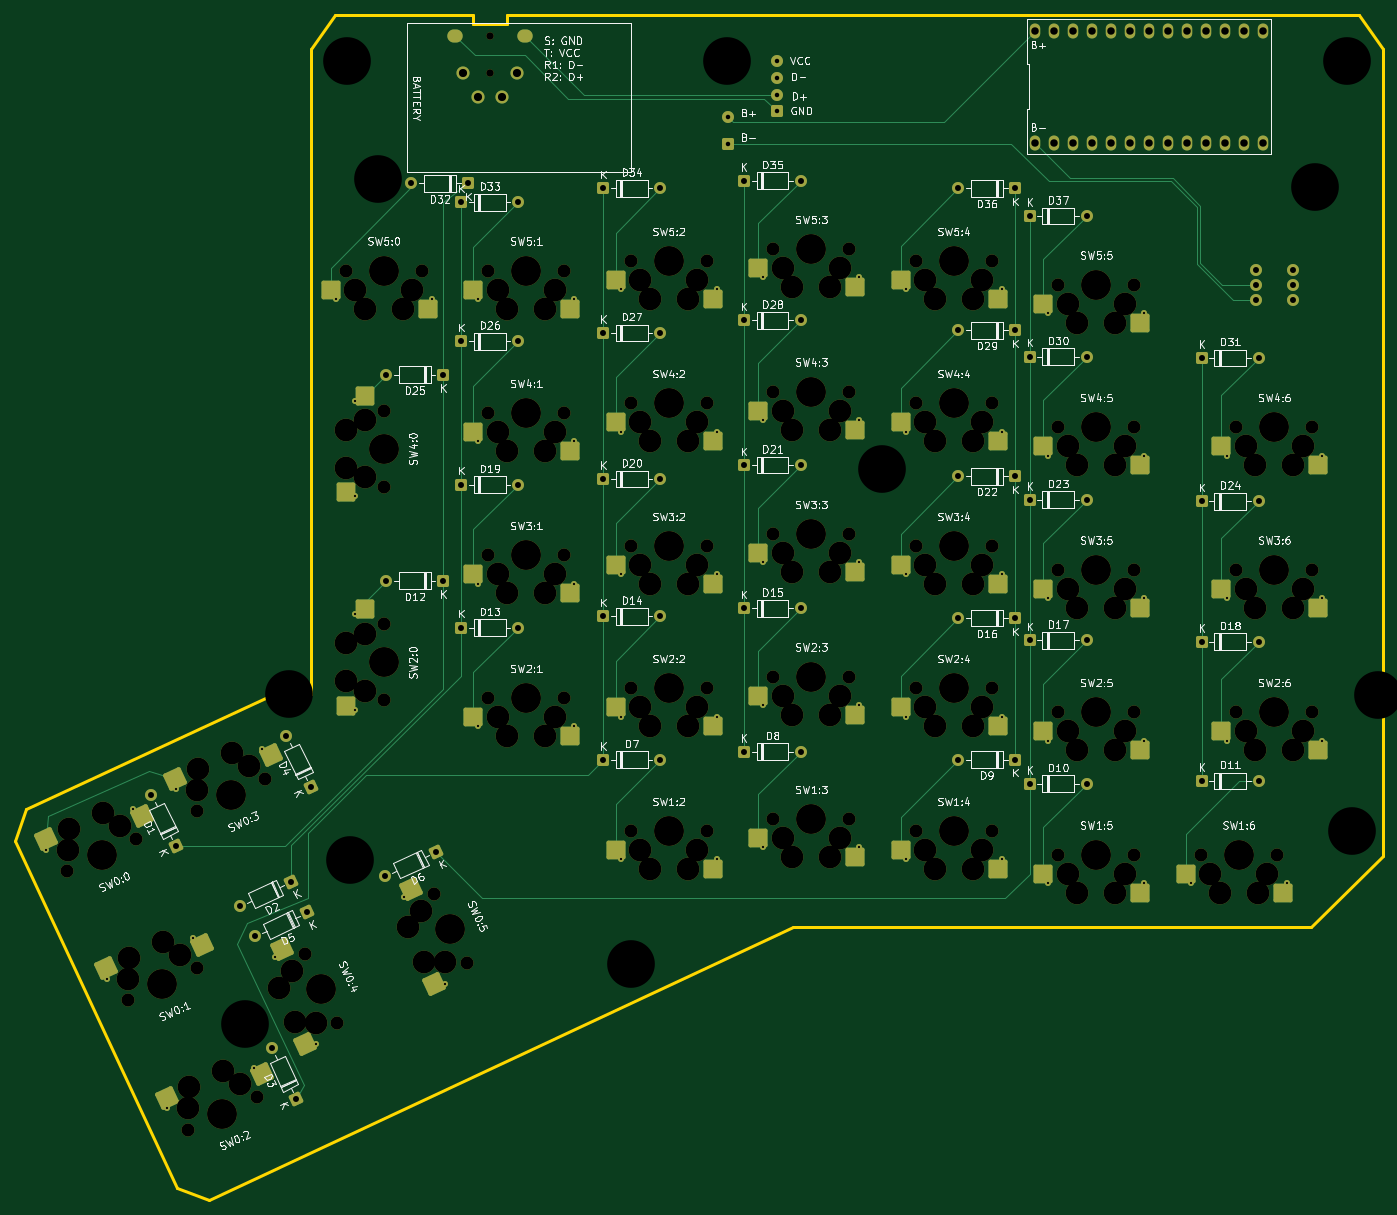
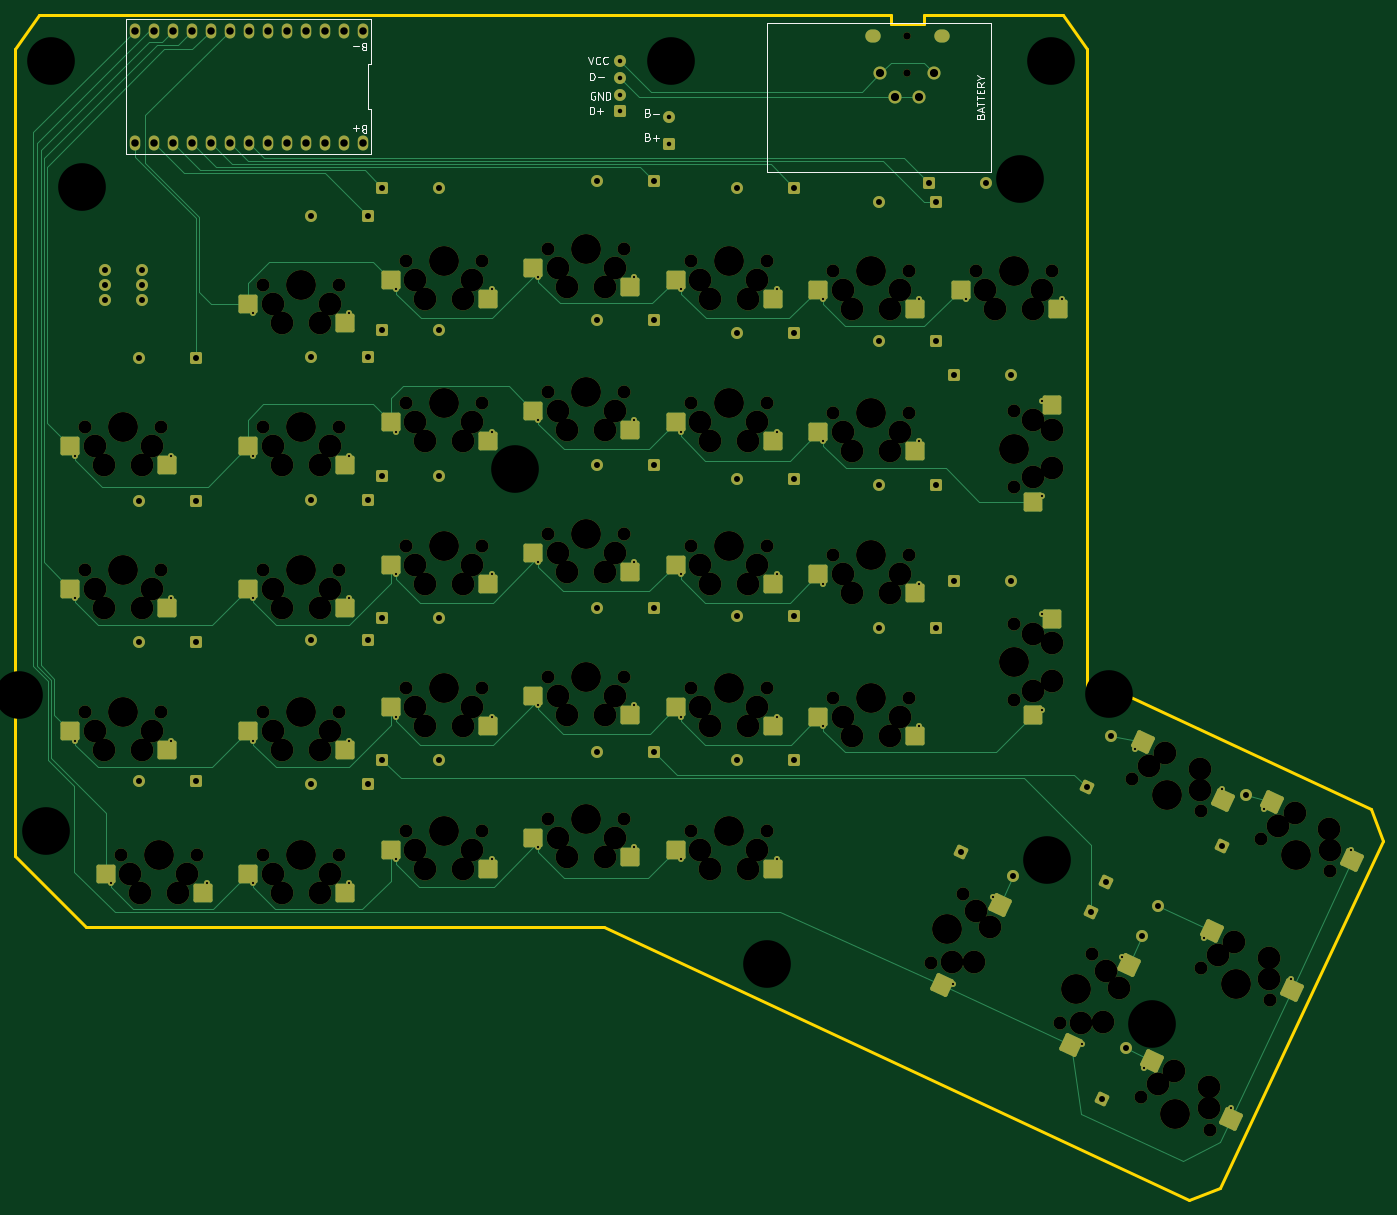
Circuit board: 11 layer files. Board 182.8 x 158.4 mm.
- bottom_copper: ErgoDoxEZBL-B_Cu.gbr (28481 bytes)
- bottom_mask: ErgoDoxEZBL-B_Mask.gbr (19547 bytes)
- paste: ErgoDoxEZBL-B_Paste.gbr (4098 bytes)
- bottom_silk: ErgoDoxEZBL-B_Silkscreen.gbr (11508 bytes)
- outline: ErgoDoxEZBL-Edge_Cuts.gbr (1330 bytes)
- top_copper: ErgoDoxEZBL-F_Cu.gbr (25273 bytes)
- top_mask: ErgoDoxEZBL-F_Mask.gbr (19547 bytes)
- paste: ErgoDoxEZBL-F_Paste.gbr (4098 bytes)
- top_silk: ErgoDoxEZBL-F_Silkscreen.gbr (204032 bytes)
- drill: ErgoDoxEZBL-NPTH.drl (5003 bytes)
- drill: ErgoDoxEZBL-PTH.drl (3621 bytes)

=== bottom_copper: ErgoDoxEZBL-B_Cu.gbr (28481 bytes, source omitted) ===
=== bottom_mask: ErgoDoxEZBL-B_Mask.gbr (19547 bytes, source omitted) ===
=== paste: ErgoDoxEZBL-B_Paste.gbr ===
%TF.GenerationSoftware,KiCad,Pcbnew,10.0.0*%
%TF.CreationDate,2026-04-03T15:48:09+09:00*%
%TF.ProjectId,ErgoDoxEZBL,4572676f-446f-4784-955a-424c2e6b6963,rev?*%
%TF.SameCoordinates,Original*%
%TF.FileFunction,Paste,Bot*%
%TF.FilePolarity,Positive*%
%FSLAX46Y46*%
G04 Gerber Fmt 4.6, Leading zero omitted, Abs format (unit mm)*
G04 Created by KiCad (PCBNEW 10.0.0) date 2026-04-03 15:48:09*
%MOMM*%
%LPD*%
G01*
G04 APERTURE LIST*
G04 Aperture macros list*
%AMRoundRect*
0 Rectangle with rounded corners*
0 $1 Rounding radius*
0 $2 $3 $4 $5 $6 $7 $8 $9 X,Y pos of 4 corners*
0 Add a 4 corners polygon primitive as box body*
4,1,4,$2,$3,$4,$5,$6,$7,$8,$9,$2,$3,0*
0 Add four circle primitives for the rounded corners*
1,1,$1+$1,$2,$3*
1,1,$1+$1,$4,$5*
1,1,$1+$1,$6,$7*
1,1,$1+$1,$8,$9*
0 Add four rect primitives between the rounded corners*
20,1,$1+$1,$2,$3,$4,$5,0*
20,1,$1+$1,$4,$5,$6,$7,0*
20,1,$1+$1,$6,$7,$8,$9,0*
20,1,$1+$1,$8,$9,$2,$3,0*%
G04 Aperture macros list end*
%ADD10RoundRect,0.250000X-0.506347X-1.339492X1.351584X-0.473124X0.506347X1.339492X-1.351584X0.473124X0*%
%ADD11RoundRect,0.250000X1.025000X1.000000X-1.025000X1.000000X-1.025000X-1.000000X1.025000X-1.000000X0*%
%ADD12RoundRect,0.250000X1.000000X-1.025000X1.000000X1.025000X-1.000000X1.025000X-1.000000X-1.025000X0*%
%ADD13RoundRect,0.250000X1.339492X-0.506347X0.473124X1.351584X-1.339492X0.506347X-0.473124X-1.351584X0*%
G04 APERTURE END LIST*
D10*
%TO.C,SW0:3*%
X44468679Y-135911669D03*
X55111069Y-128146461D03*
%TD*%
D11*
%TO.C,SW1:3*%
X136625000Y-140970000D03*
X123698000Y-143510000D03*
%TD*%
%TO.C,SW1:4*%
X155675000Y-142567660D03*
X142748000Y-145107660D03*
%TD*%
%TO.C,SW5:2*%
X117575000Y-66367660D03*
X104648000Y-68907660D03*
%TD*%
%TO.C,SW5:4*%
X155675000Y-66367660D03*
X142748000Y-68907660D03*
%TD*%
%TO.C,SW5:5*%
X174725000Y-69545200D03*
X161798000Y-72085200D03*
%TD*%
%TO.C,SW4:1*%
X98525000Y-86687660D03*
X85598000Y-89227660D03*
%TD*%
%TO.C,SW3:6*%
X198537500Y-107642660D03*
X185610500Y-110182660D03*
%TD*%
%TO.C,SW4:2*%
X117575000Y-85417660D03*
X104648000Y-87957660D03*
%TD*%
%TO.C,SW5:3*%
X136625000Y-64770000D03*
X123698000Y-67310000D03*
%TD*%
%TO.C,SW4:3*%
X136625000Y-83820000D03*
X123698000Y-86360000D03*
%TD*%
%TO.C,SW1:2*%
X117575000Y-142567660D03*
X104648000Y-145107660D03*
%TD*%
%TO.C,SW5:1*%
X98525000Y-67640200D03*
X85598000Y-70180200D03*
%TD*%
%TO.C,SW2:1*%
X98525000Y-124787660D03*
X85598000Y-127327660D03*
%TD*%
%TO.C,SW3:1*%
X98525000Y-105737660D03*
X85598000Y-108277660D03*
%TD*%
D10*
%TO.C,SW0:1*%
X35253559Y-161225309D03*
X45895949Y-153460101D03*
%TD*%
D11*
%TO.C,SW4:4*%
X155675000Y-85417660D03*
X142748000Y-87957660D03*
%TD*%
D12*
%TO.C,SW4:0*%
X69850000Y-95995160D03*
X67310000Y-83068160D03*
%TD*%
D13*
%TO.C,SW0:5*%
X81995089Y-160560121D03*
X74229881Y-149917731D03*
%TD*%
D10*
%TO.C,SW0:0*%
X27204299Y-143960929D03*
X37846689Y-136195721D03*
%TD*%
D11*
%TO.C,SW2:6*%
X198537500Y-126692660D03*
X185610500Y-129232660D03*
%TD*%
D13*
%TO.C,SW0:4*%
X64730709Y-168611921D03*
X56965501Y-157969531D03*
%TD*%
D11*
%TO.C,SW3:4*%
X155675000Y-104467660D03*
X142748000Y-107007660D03*
%TD*%
%TO.C,SW2:5*%
X174725000Y-126692660D03*
X161798000Y-129232660D03*
%TD*%
D10*
%TO.C,SW0:2*%
X43305359Y-178492229D03*
X53947749Y-170727021D03*
%TD*%
D12*
%TO.C,SW2:0*%
X69850000Y-124570160D03*
X67310000Y-111643160D03*
%TD*%
D11*
%TO.C,SW1:6*%
X193775000Y-145742660D03*
X180848000Y-148282660D03*
%TD*%
%TO.C,SW4:5*%
X174725000Y-88592660D03*
X161798000Y-91132660D03*
%TD*%
%TO.C,SW4:6*%
X198537500Y-88592660D03*
X185610500Y-91132660D03*
%TD*%
%TO.C,SW3:3*%
X136625000Y-102870000D03*
X123698000Y-105410000D03*
%TD*%
%TO.C,SW3:5*%
X174725000Y-107642660D03*
X161798000Y-110182660D03*
%TD*%
%TO.C,SW1:5*%
X174725000Y-145742660D03*
X161798000Y-148282660D03*
%TD*%
%TO.C,SW2:4*%
X155675000Y-123517660D03*
X142748000Y-126057660D03*
%TD*%
%TO.C,SW2:2*%
X117575000Y-123517660D03*
X104648000Y-126057660D03*
%TD*%
%TO.C,SW2:3*%
X136625000Y-121920000D03*
X123698000Y-124460000D03*
%TD*%
%TO.C,SW3:2*%
X117575000Y-104467660D03*
X104648000Y-107007660D03*
%TD*%
%TO.C,SW5:0*%
X79475000Y-67640200D03*
X66548000Y-70180200D03*
%TD*%
M02*

=== bottom_silk: ErgoDoxEZBL-B_Silkscreen.gbr (11508 bytes, source omitted) ===
=== outline: ErgoDoxEZBL-Edge_Cuts.gbr ===
%TF.GenerationSoftware,KiCad,Pcbnew,10.0.0*%
%TF.CreationDate,2026-04-03T15:48:09+09:00*%
%TF.ProjectId,ErgoDoxEZBL,4572676f-446f-4784-955a-424c2e6b6963,rev?*%
%TF.SameCoordinates,Original*%
%TF.FileFunction,Profile,NP*%
%FSLAX46Y46*%
G04 Gerber Fmt 4.6, Leading zero omitted, Abs format (unit mm)*
G04 Created by KiCad (PCBNEW 10.0.0) date 2026-04-03 15:48:09*
%MOMM*%
%LPD*%
G01*
G04 APERTURE LIST*
%TA.AperFunction,Profile*%
%ADD10C,0.381000*%
%TD*%
G04 APERTURE END LIST*
D10*
X23080980Y-141315440D02*
X44764960Y-187817760D01*
X24617680Y-137096500D02*
X23080980Y-141315440D01*
X44764960Y-187817760D02*
X48983900Y-189351920D01*
X48983900Y-189351920D02*
X127152400Y-152908000D01*
X57708800Y-121666000D02*
X24617680Y-137096500D01*
X62611000Y-35433000D02*
X62611000Y-121666000D01*
X62611000Y-121666000D02*
X57708800Y-121666000D01*
X65811400Y-30908000D02*
X62611000Y-35433000D01*
X84370000Y-30908000D02*
X65811400Y-30908000D01*
X84370000Y-32110000D02*
X84370000Y-30908000D01*
X88860000Y-30908000D02*
X88860000Y-32110000D01*
X88860000Y-32110000D02*
X84370000Y-32110000D01*
X127152400Y-152908000D02*
X196392800Y-152908000D01*
X196392800Y-152908000D02*
X205917800Y-143383000D01*
X202742800Y-30908000D02*
X88860000Y-30908000D01*
X202742800Y-30908000D02*
X205917800Y-35433000D01*
X205917800Y-143383000D02*
X205917800Y-35433000D01*
M02*

=== top_copper: ErgoDoxEZBL-F_Cu.gbr (25273 bytes, source omitted) ===
=== top_mask: ErgoDoxEZBL-F_Mask.gbr (19547 bytes, source omitted) ===
=== paste: ErgoDoxEZBL-F_Paste.gbr ===
%TF.GenerationSoftware,KiCad,Pcbnew,10.0.0*%
%TF.CreationDate,2026-04-03T15:48:09+09:00*%
%TF.ProjectId,ErgoDoxEZBL,4572676f-446f-4784-955a-424c2e6b6963,rev?*%
%TF.SameCoordinates,Original*%
%TF.FileFunction,Paste,Top*%
%TF.FilePolarity,Positive*%
%FSLAX46Y46*%
G04 Gerber Fmt 4.6, Leading zero omitted, Abs format (unit mm)*
G04 Created by KiCad (PCBNEW 10.0.0) date 2026-04-03 15:48:09*
%MOMM*%
%LPD*%
G01*
G04 APERTURE LIST*
G04 Aperture macros list*
%AMRoundRect*
0 Rectangle with rounded corners*
0 $1 Rounding radius*
0 $2 $3 $4 $5 $6 $7 $8 $9 X,Y pos of 4 corners*
0 Add a 4 corners polygon primitive as box body*
4,1,4,$2,$3,$4,$5,$6,$7,$8,$9,$2,$3,0*
0 Add four circle primitives for the rounded corners*
1,1,$1+$1,$2,$3*
1,1,$1+$1,$4,$5*
1,1,$1+$1,$6,$7*
1,1,$1+$1,$8,$9*
0 Add four rect primitives between the rounded corners*
20,1,$1+$1,$2,$3,$4,$5,0*
20,1,$1+$1,$4,$5,$6,$7,0*
20,1,$1+$1,$6,$7,$8,$9,0*
20,1,$1+$1,$8,$9,$2,$3,0*%
G04 Aperture macros list end*
%ADD10RoundRect,0.250000X-0.506347X-1.339492X1.351584X-0.473124X0.506347X1.339492X-1.351584X0.473124X0*%
%ADD11RoundRect,0.250000X1.025000X1.000000X-1.025000X1.000000X-1.025000X-1.000000X1.025000X-1.000000X0*%
%ADD12RoundRect,0.250000X1.000000X-1.025000X1.000000X1.025000X-1.000000X1.025000X-1.000000X-1.025000X0*%
%ADD13RoundRect,0.250000X1.339492X-0.506347X0.473124X1.351584X-1.339492X0.506347X-0.473124X-1.351584X0*%
G04 APERTURE END LIST*
D10*
%TO.C,SW0:3*%
X44521769Y-133084332D03*
X57311060Y-129923168D03*
%TD*%
D11*
%TO.C,SW1:3*%
X135382000Y-143510000D03*
X122455000Y-140970000D03*
%TD*%
%TO.C,SW1:4*%
X154432000Y-145107660D03*
X141505000Y-142567660D03*
%TD*%
%TO.C,SW5:2*%
X116332000Y-68907660D03*
X103405000Y-66367660D03*
%TD*%
%TO.C,SW5:4*%
X154432000Y-68907660D03*
X141505000Y-66367660D03*
%TD*%
%TO.C,SW5:5*%
X173482000Y-72085200D03*
X160555000Y-69545200D03*
%TD*%
%TO.C,SW4:1*%
X97282000Y-89227660D03*
X84355000Y-86687660D03*
%TD*%
%TO.C,SW3:6*%
X197294500Y-110182660D03*
X184367500Y-107642660D03*
%TD*%
%TO.C,SW4:2*%
X116332000Y-87957660D03*
X103405000Y-85417660D03*
%TD*%
%TO.C,SW5:3*%
X135382000Y-67310000D03*
X122455000Y-64770000D03*
%TD*%
%TO.C,SW4:3*%
X135382000Y-86360000D03*
X122455000Y-83820000D03*
%TD*%
%TO.C,SW1:2*%
X116332000Y-145107660D03*
X103405000Y-142567660D03*
%TD*%
%TO.C,SW5:1*%
X97282000Y-70180200D03*
X84355000Y-67640200D03*
%TD*%
%TO.C,SW2:1*%
X97282000Y-127327660D03*
X84355000Y-124787660D03*
%TD*%
%TO.C,SW3:1*%
X97282000Y-108277660D03*
X84355000Y-105737660D03*
%TD*%
D10*
%TO.C,SW0:1*%
X35306649Y-158397972D03*
X48095940Y-155236808D03*
%TD*%
D11*
%TO.C,SW4:4*%
X154432000Y-87957660D03*
X141505000Y-85417660D03*
%TD*%
D12*
%TO.C,SW4:0*%
X67310000Y-94752160D03*
X69850000Y-81825160D03*
%TD*%
D13*
%TO.C,SW0:5*%
X79167752Y-160507031D03*
X76006588Y-147717740D03*
%TD*%
D10*
%TO.C,SW0:0*%
X27257389Y-141133592D03*
X40046680Y-137972428D03*
%TD*%
D11*
%TO.C,SW2:6*%
X197294500Y-129232660D03*
X184367500Y-126692660D03*
%TD*%
D13*
%TO.C,SW0:4*%
X61903372Y-168558831D03*
X58742208Y-155769540D03*
%TD*%
D11*
%TO.C,SW3:4*%
X154432000Y-107007660D03*
X141505000Y-104467660D03*
%TD*%
%TO.C,SW2:5*%
X173482000Y-129232660D03*
X160555000Y-126692660D03*
%TD*%
D10*
%TO.C,SW0:2*%
X43358449Y-175664892D03*
X56147740Y-172503728D03*
%TD*%
D12*
%TO.C,SW2:0*%
X67310000Y-123327160D03*
X69850000Y-110400160D03*
%TD*%
D11*
%TO.C,SW1:6*%
X192532000Y-148282660D03*
X179605000Y-145742660D03*
%TD*%
%TO.C,SW4:5*%
X173482000Y-91132660D03*
X160555000Y-88592660D03*
%TD*%
%TO.C,SW4:6*%
X197294500Y-91132660D03*
X184367500Y-88592660D03*
%TD*%
%TO.C,SW3:3*%
X135382000Y-105410000D03*
X122455000Y-102870000D03*
%TD*%
%TO.C,SW3:5*%
X173482000Y-110182660D03*
X160555000Y-107642660D03*
%TD*%
%TO.C,SW1:5*%
X173482000Y-148282660D03*
X160555000Y-145742660D03*
%TD*%
%TO.C,SW2:4*%
X154432000Y-126057660D03*
X141505000Y-123517660D03*
%TD*%
%TO.C,SW2:2*%
X116332000Y-126057660D03*
X103405000Y-123517660D03*
%TD*%
%TO.C,SW2:3*%
X135382000Y-124460000D03*
X122455000Y-121920000D03*
%TD*%
%TO.C,SW3:2*%
X116332000Y-107007660D03*
X103405000Y-104467660D03*
%TD*%
%TO.C,SW5:0*%
X78232000Y-70180200D03*
X65305000Y-67640200D03*
%TD*%
M02*

=== top_silk: ErgoDoxEZBL-F_Silkscreen.gbr (204032 bytes, source omitted) ===
=== drill: ErgoDoxEZBL-NPTH.drl (5003 bytes, source omitted) ===
=== drill: ErgoDoxEZBL-PTH.drl ===
M48
; DRILL file KiCad 10.0.0 date 2026-04-03T15:47:56
; FORMAT={-:-/ absolute / metric / decimal}
; #@! TF.CreationDate,2026-04-03T15:47:56+09:00
; #@! TF.GenerationSoftware,Kicad,Pcbnew,10.0.0
; #@! TF.FileFunction,Plated,1,2,PTH
FMAT,2
METRIC
; #@! TA.AperFunction,Plated,PTH,ComponentDrill
T1C0.300
; #@! TA.AperFunction,Plated,PTH,ComponentDrill
T2C0.600
; #@! TA.AperFunction,Plated,PTH,ComponentDrill
T3C0.800
; #@! TA.AperFunction,Plated,PTH,ComponentDrill
T4C1.000
; #@! TA.AperFunction,Plated,PTH,ComponentDrill
T5C1.092
%
G90
G05
T1
X27.293Y-142.529
X35.342Y-159.794
X38.893Y-137.12
X43.394Y-177.061
X44.557Y-134.48
X46.943Y-154.384
X54.994Y-171.651
X56.158Y-129.071
X57.89Y-156.923
X63.299Y-168.524
X65.99Y-68.9
X68.59Y-82.51
X68.59Y-95.31
X68.59Y-111.085
X68.59Y-123.885
X75.154Y-148.871
X78.79Y-68.9
X80.564Y-160.472
X85.04Y-68.9
X85.04Y-87.948
X85.04Y-106.998
X85.04Y-126.048
X97.84Y-68.9
X97.84Y-87.948
X97.84Y-106.998
X97.84Y-126.048
X104.09Y-67.628
X104.09Y-86.678
X104.09Y-105.728
X104.09Y-124.778
X104.09Y-143.828
X116.89Y-67.628
X116.89Y-86.678
X116.89Y-105.728
X116.89Y-124.778
X116.89Y-143.828
X123.14Y-66.03
X123.14Y-85.08
X123.14Y-104.13
X123.14Y-123.18
X123.14Y-142.23
X135.94Y-66.03
X135.94Y-85.08
X135.94Y-104.13
X135.94Y-123.18
X135.94Y-142.23
X142.19Y-67.628
X142.19Y-86.678
X142.19Y-105.728
X142.19Y-124.778
X142.19Y-143.828
X154.99Y-67.628
X154.99Y-86.678
X154.99Y-105.728
X154.99Y-124.778
X154.99Y-143.828
X161.24Y-70.805
X161.24Y-89.853
X161.24Y-108.903
X161.24Y-127.953
X161.24Y-147.003
X174.04Y-70.805
X174.04Y-89.853
X174.04Y-108.903
X174.04Y-127.953
X174.04Y-147.003
X180.29Y-147.003
X185.052Y-89.853
X185.052Y-108.903
X185.052Y-127.953
X193.09Y-147.003
X197.852Y-89.853
X197.852Y-108.903
X197.852Y-127.953
T2
X118.46Y-44.55
X118.46Y-48.15
X124.98Y-37.11
X124.98Y-39.35
X124.98Y-41.59
X124.98Y-43.83
T3
X41.33Y-135.187
X44.55Y-142.093
X53.117Y-150.04
X55.207Y-154.13
X57.43Y-169.007
X59.38Y-127.287
X60.023Y-146.82
X60.65Y-175.913
X62.113Y-150.91
X62.6Y-134.193
X72.527Y-146.07
X72.72Y-79.02
X72.72Y-106.59
X76.07Y-53.45
X79.433Y-142.85
X80.34Y-79.02
X80.34Y-106.59
X82.74Y-55.98
X82.74Y-74.55
X82.74Y-93.71
X82.74Y-112.83
X83.69Y-53.45
X90.36Y-55.98
X90.36Y-74.55
X90.36Y-93.71
X90.36Y-112.83
X101.72Y-54.09
X101.72Y-73.44
X101.72Y-92.97
X101.72Y-111.33
X101.72Y-130.52
X109.34Y-54.09
X109.34Y-73.44
X109.34Y-92.97
X109.34Y-111.33
X109.34Y-130.52
X120.55Y-53.1
X120.55Y-71.76
X120.55Y-91.11
X120.55Y-110.26
X120.55Y-129.41
X128.17Y-53.1
X128.17Y-71.76
X128.17Y-91.11
X128.17Y-110.26
X128.17Y-129.41
X149.2Y-54.09
X149.2Y-73.07
X149.2Y-92.6
X149.2Y-111.57
X149.2Y-130.48
X156.82Y-54.09
X156.82Y-73.07
X156.82Y-92.6
X156.82Y-111.57
X156.82Y-130.48
X158.73Y-57.81
X158.73Y-76.6
X158.73Y-95.76
X158.73Y-114.54
X158.73Y-133.71
X166.35Y-57.81
X166.35Y-76.6
X166.35Y-95.76
X166.35Y-114.54
X166.35Y-133.71
X181.73Y-76.79
X181.73Y-95.94
X181.73Y-114.73
X181.73Y-133.33
X188.952Y-65.005
X188.952Y-67.005
X188.952Y-69.005
X189.35Y-76.79
X189.35Y-95.94
X189.35Y-114.73
X189.35Y-133.33
X193.952Y-65.005
X193.952Y-67.005
X193.952Y-69.005
T4
X159.44Y-33.03
X159.44Y-48.03
X161.98Y-33.03
X161.98Y-48.03
X164.52Y-33.03
X164.52Y-48.03
X167.06Y-33.03
X167.06Y-48.03
X169.6Y-33.03
X169.6Y-48.03
X172.14Y-33.03
X172.14Y-48.03
X174.68Y-33.03
X174.68Y-48.03
X177.22Y-33.03
X177.22Y-48.03
X179.76Y-33.03
X179.76Y-48.03
X182.3Y-33.03
X182.3Y-48.03
X184.84Y-33.03
X184.84Y-48.03
X187.38Y-33.03
X187.38Y-48.03
X189.92Y-33.03
X189.92Y-48.03
T5
X83.004Y-38.754
X85.011Y-41.853
X88.211Y-41.853
X90.218Y-38.754
T5
G00X82.115Y-33.75
M15
G01X81.81Y-33.75
M16
G05
G00X91.412Y-33.75
M15
G01X91.107Y-33.75
M16
G05
M30
